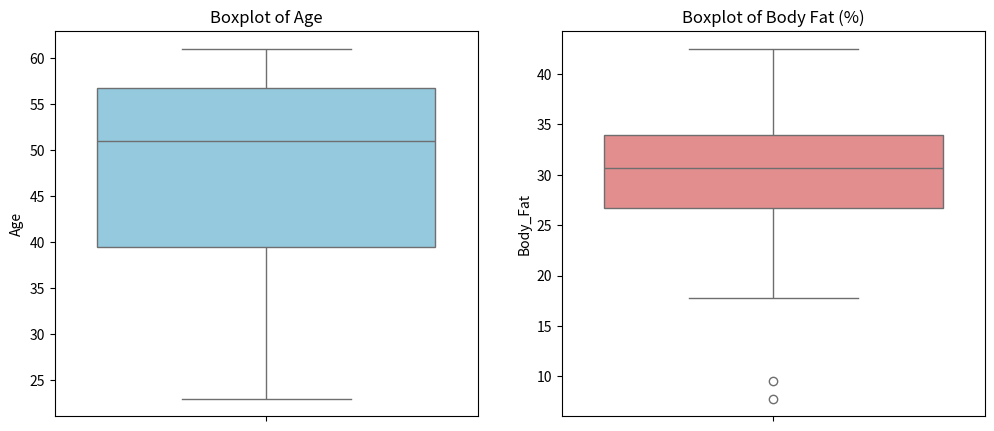
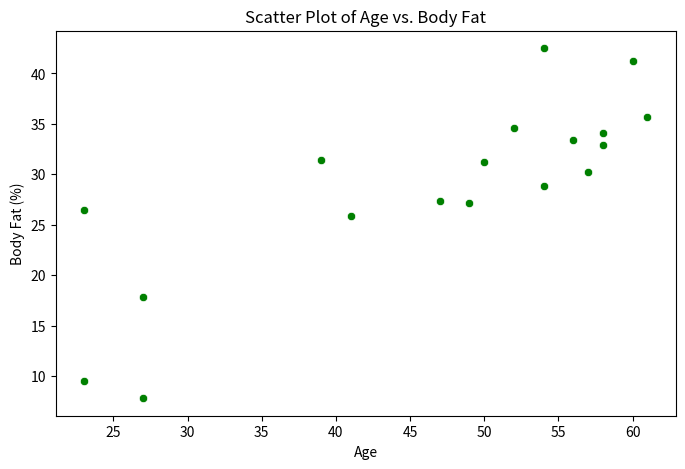
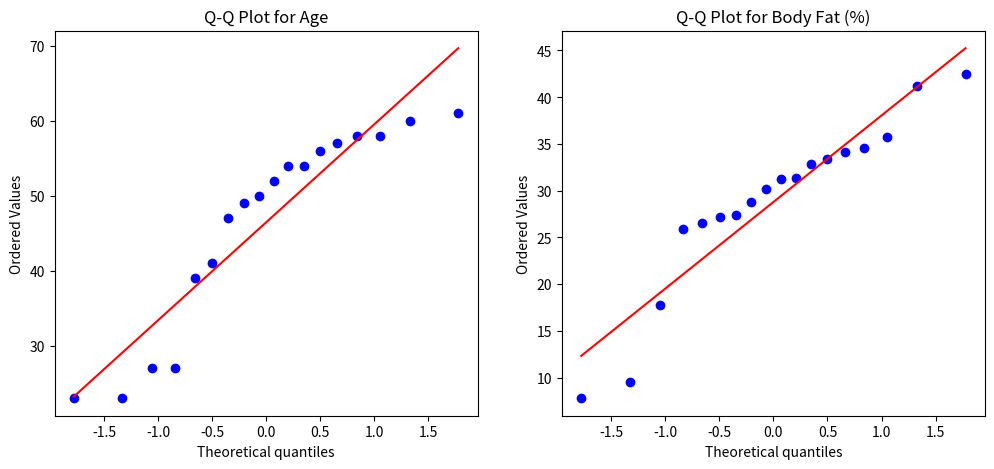

Source code (Python) for these figures, in order:
import pandas as pd
import numpy as np
import matplotlib.pyplot as plt
import seaborn as sns
import scipy.stats as stats

data = {
    "Age": [23, 23, 27, 27, 39, 41, 47, 49, 50, 52, 54, 54, 56, 57, 58, 58, 60, 61],
    "Body_Fat": [9.5, 26.5, 7.8, 17.8, 31.4, 25.9, 27.4, 27.2, 31.2, 34.6, 42.5, 28.8, 33.4, 30.2, 34.1, 32.9, 41.2, 35.7]
}

df = pd.DataFrame(data)

print("Mean:\n", df.mean(), "\nMedian:\n", df.median(), "\nStandard Deviation:\n", df.std())

plt.figure(figsize=(12, 5))
plt.subplot(1, 2, 1)
sns.boxplot(y=df["Age"], color="skyblue")
plt.title("Boxplot of Age")
plt.subplot(1, 2, 2)
sns.boxplot(y=df["Body_Fat"], color="lightcoral")
plt.title("Boxplot of Body Fat (%)")
plt.show()

plt.figure(figsize=(8, 5))
sns.scatterplot(x=df["Age"], y=df["Body_Fat"], color="green")
plt.xlabel("Age")
plt.ylabel("Body Fat (%)")
plt.title("Scatter Plot of Age vs. Body Fat")
plt.show()

plt.figure(figsize=(12, 5))
plt.subplot(1, 2, 1)
stats.probplot(df["Age"], dist="norm", plot=plt)
plt.title("Q-Q Plot for Age")

plt.subplot(1, 2, 2)
stats.probplot(df["Body_Fat"], dist="norm", plot=plt)
plt.title("Q-Q Plot for Body Fat (%)")

plt.show()
